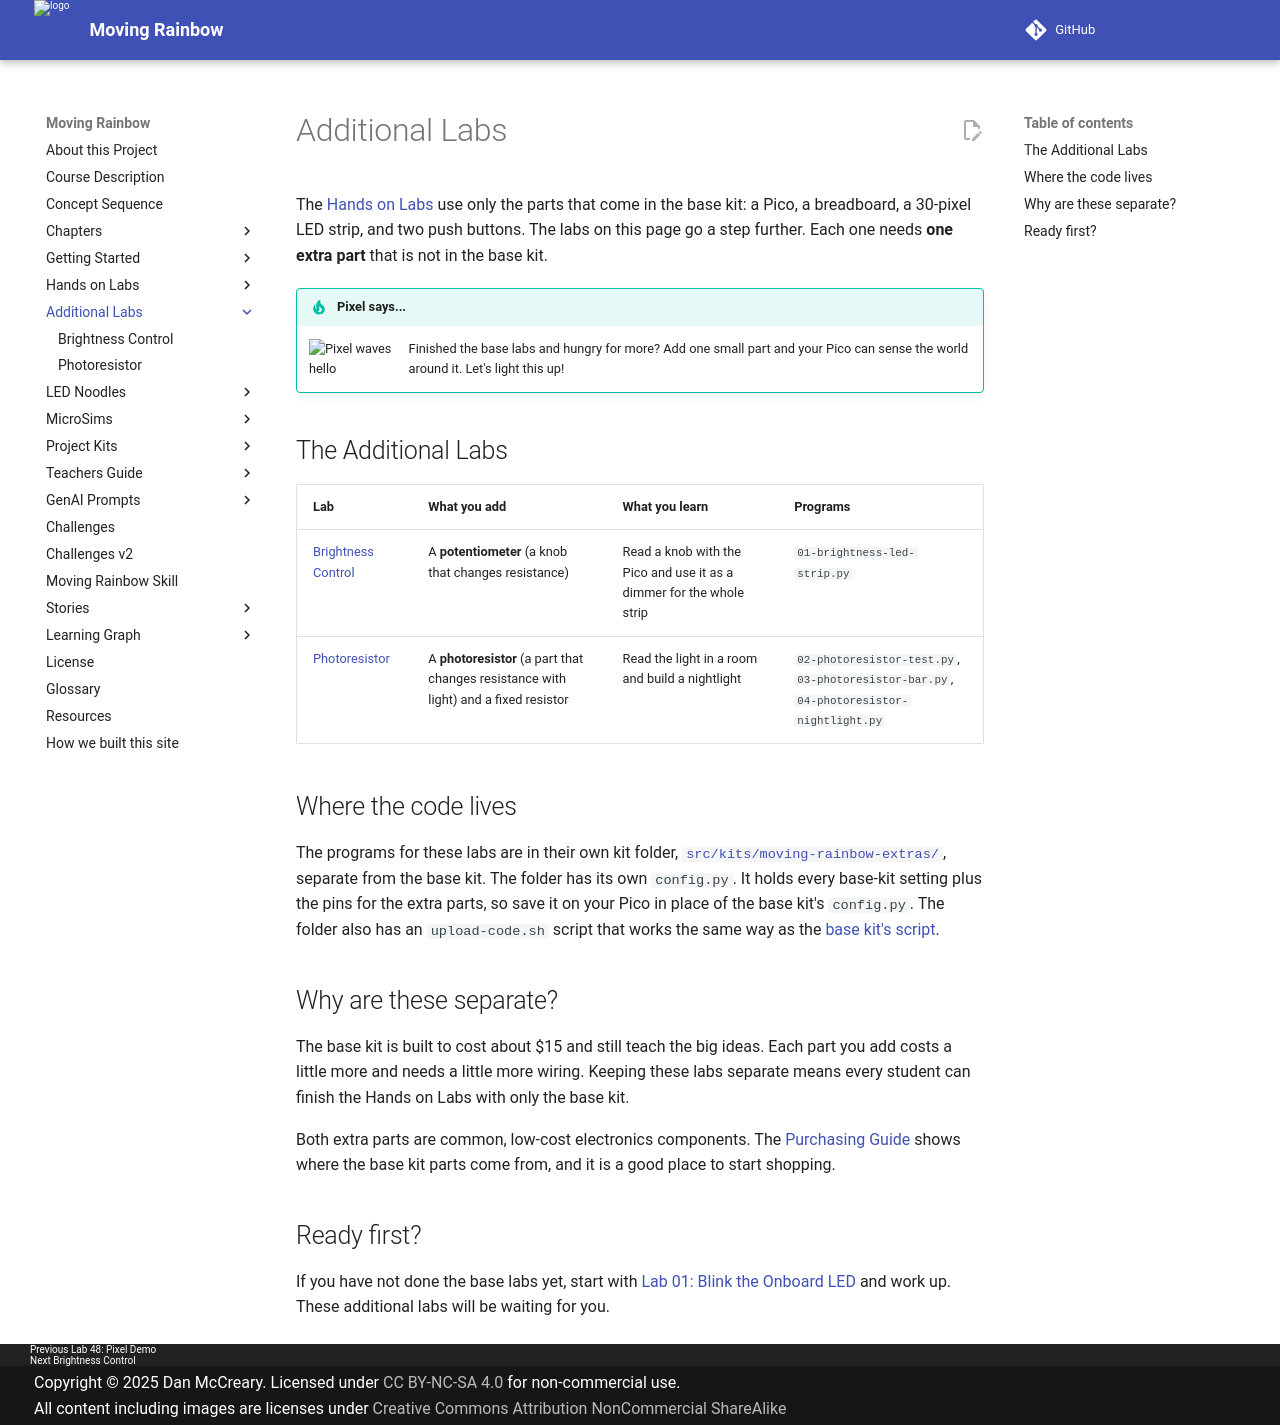

repository: dmccreary/moving-rainbow · page: additional-labs/index.html · generator: mkdocs

# Additional Labs

The [Hands on Labs](../labs/index.md) use only the parts that come in the base kit: a Pico, a
breadboard, a 30-pixel LED strip, and two push buttons. The labs on this page go a step further.
Each one needs **one extra part** that is not in the base kit.

!!! tip "Pixel says..."
    <img src="../../img/mascot/welcome.png" class="mascot-admonition-img" alt="Pixel waves hello">
    Finished the base labs and hungry for more? Add one small part and your Pico can sense the
    world around it. Let's light this up!

## The Additional Labs

| Lab | What you add | What you learn | Programs |
|-----|--------------|----------------|----------|
| [Brightness Control](potentiometer-brightness.md) | A **potentiometer** (a knob that changes resistance) | Read a knob with the Pico and use it as a dimmer for the whole strip | `01-brightness-led-strip.py` |
| [Photoresistor](photoresistor.md) | A **photoresistor** (a part that changes resistance with light) and a fixed resistor | Read the light in a room and build a nightlight | `02-photoresistor-test.py`, `03-photoresistor-bar.py`, `04-photoresistor-nightlight.py` |

## Where the code lives

The programs for these labs are in their own kit folder,
[`src/kits/moving-rainbow-extras/`](https://github.com/dmccreary/moving-rainbow/tree/master/src/kits/moving-rainbow-extras),
separate from the base kit. The folder has its own `config.py`. It holds every base-kit setting plus the pins
for the extra parts, so save it on your Pico in place of the base kit's `config.py`.
The folder also has an `upload-code.sh` script that works the same way as the
[base kit's script](../kits/moving-rainbow-base/index.md#the-fast-way-for-a-whole-class).

## Why are these separate?

The base kit is built to cost about $15 and still teach the big ideas. Each part you add costs a
little more and needs a little more wiring. Keeping these labs separate means every student can
finish the Hands on Labs with only the base kit.

Both extra parts are common, low-cost electronics components. The
[Purchasing Guide](../kits/moving-rainbow-base/purchasing-guide/index.md) shows where the base kit parts
come from, and it is a good place to start shopping.

## Ready first?

If you have not done the base labs yet, start with [Lab 01: Blink the Onboard LED](../labs/01-blink-onboard-led.md)
and work up. These additional labs will be waiting for you.
